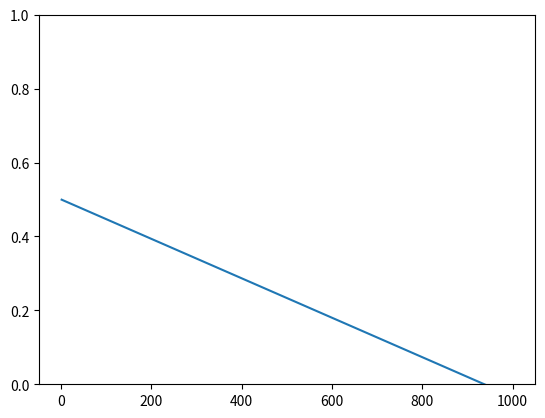

Write Python code to recreate this figure.
import matplotlib.pyplot as plt

epsilon_decay = 750
episodes = 1000
epsilon_start = 0.5
epsilon_end = 0.1
epsilon = []

for i in range(1,episodes+1):
    epsilon.append(epsilon_start + (epsilon_end - epsilon_start) / epsilon_decay * i)
    
plt.plot(range(1,episodes+1), epsilon)
plt.ylim([0,1])
plt.show()